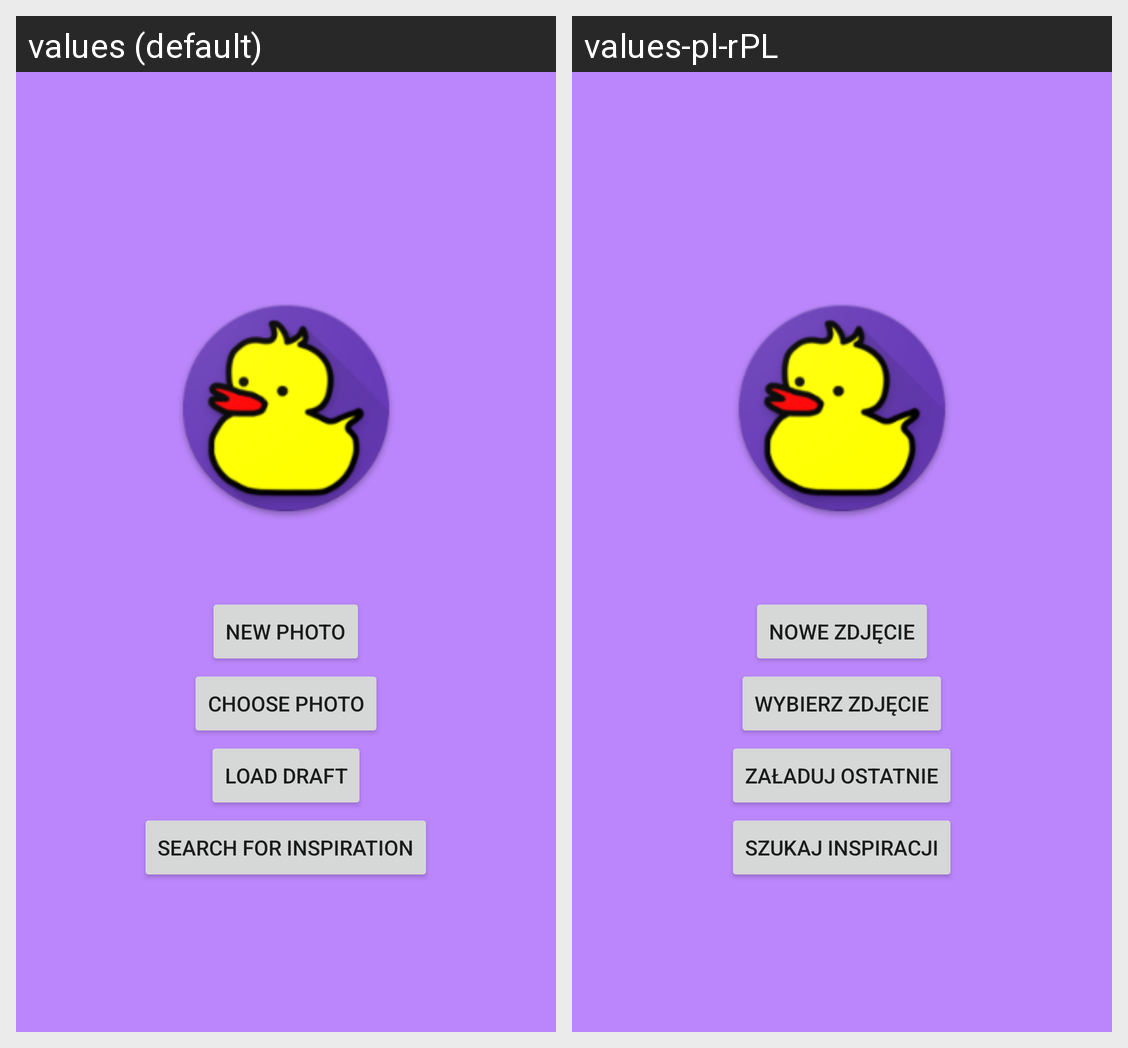

The same Android screen rendered under two of its app's locales, left to right. List the strings drawn on it with the default value and each locale's translation.
Android screen res/layout/content_main.xml rendered under 2 locales, left to right: values (default), values-pl-rPL. Device: Nexus 5 (rendered at 1080×1920; each locale shown at half size, 540×960, under a caption strip naming it); theme Theme.DRAWER.
Strings drawn on this screen, with the default value and each locale's value (text and hints the layout hard-codes, and strings that could not be matched under every locale, appear in the picture but are not listed):

take_photo_string
  values: NEW PHOTO
  values-pl-rPL: NOWE ZDJĘCIE

choose_photo_string
  values: CHOOSE PHOTO
  values-pl-rPL: WYBIERZ ZDJĘCIE

load_draft
  values: LOAD DRAFT
  values-pl-rPL: Załaduj ostatnie

search_for_inspiration
  values: SEARCH FOR INSPIRATION
  values-pl-rPL: SZUKAJ INSPIRACJI
